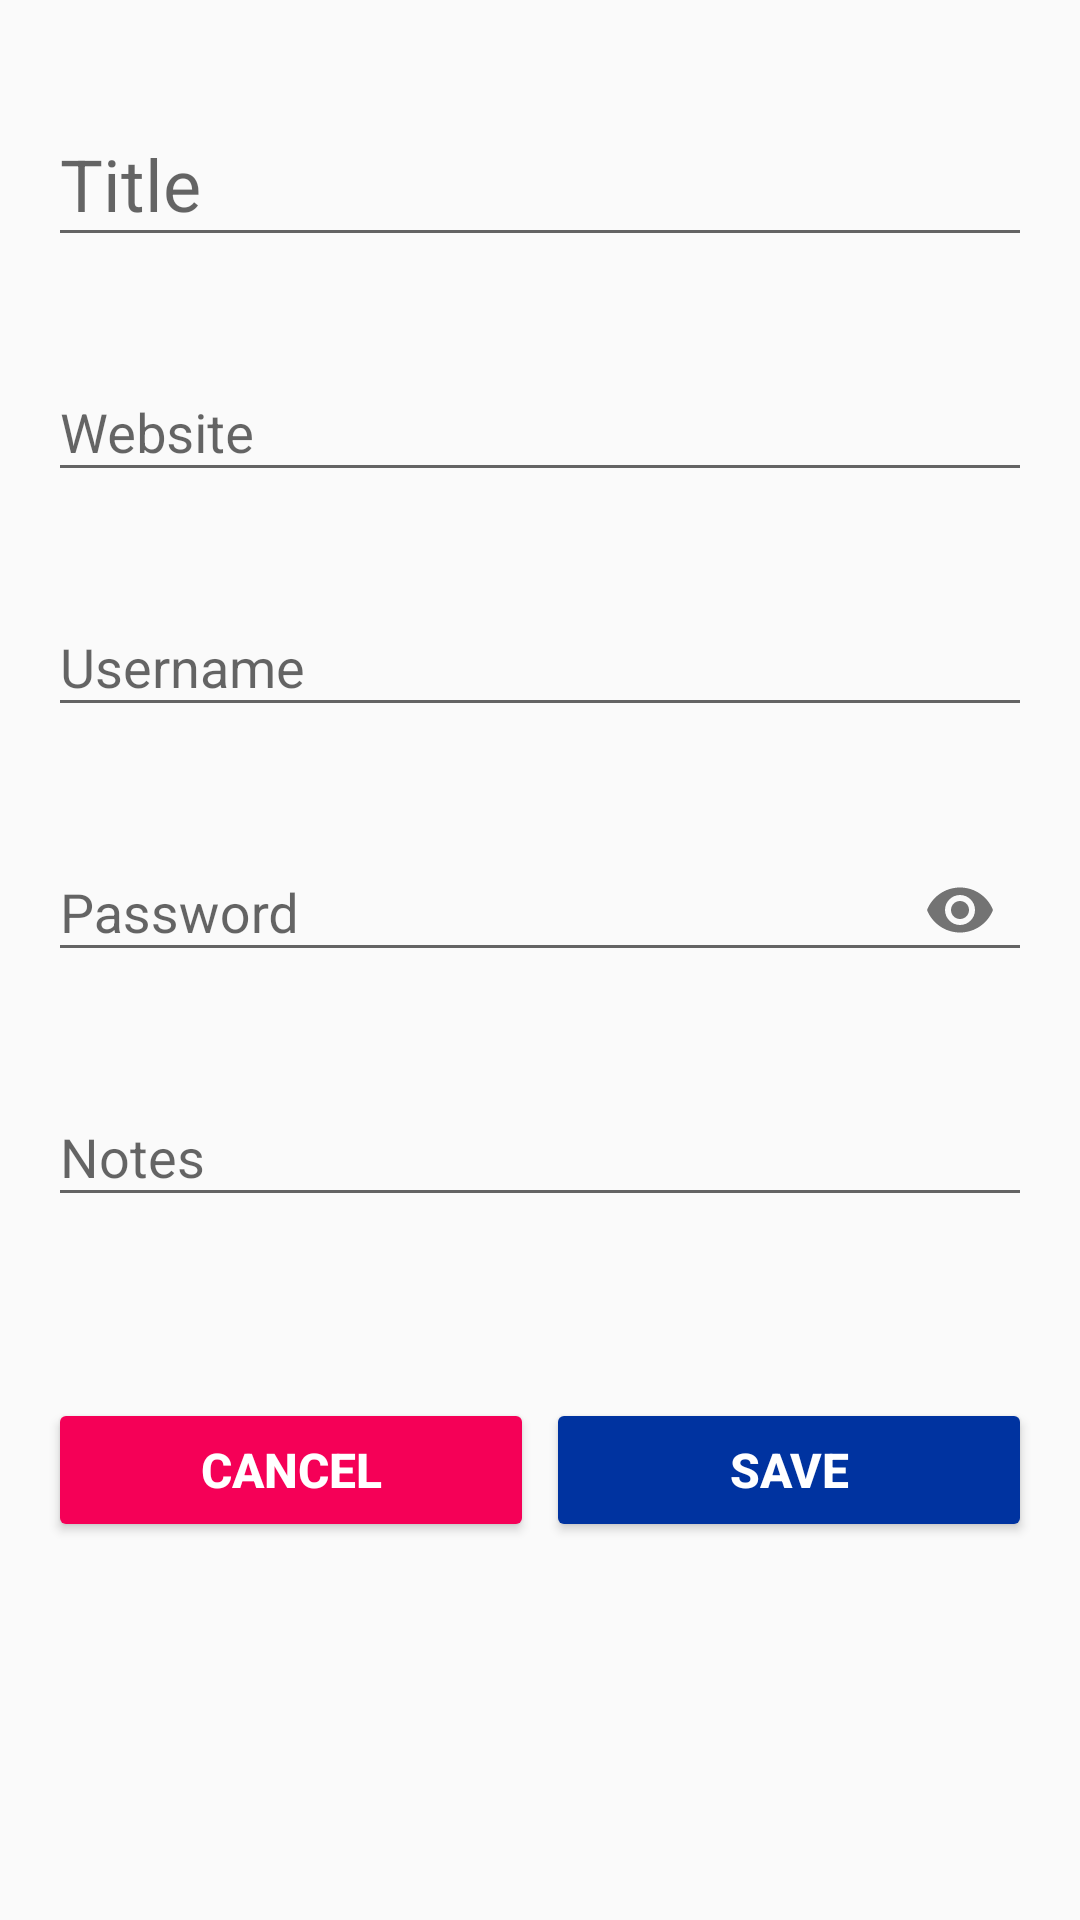

Write the Android layout XML for this screen, with the resource values it uses.
<!-- AndroidManifest.xml: application theme AppTheme -->
<!-- res/layout/activity_form.xml -->
<?xml version="1.0" encoding="utf-8"?>
<ScrollView xmlns:android="http://schemas.android.com/apk/res/android"
xmlns:app="http://schemas.android.com/apk/res-auto"
xmlns:tools="http://schemas.android.com/tools"
android:layout_height="match_parent"
android:layout_width="match_parent"
tools:context=".ActivityForm">





<LinearLayout
    android:layout_width="match_parent"
    android:layout_height="wrap_content"
    android:padding="16dp"
    android:orientation="vertical">


    <com.google.android.material.textfield.TextInputLayout
        android:id="@+id/title_layout"
        android:layout_width="match_parent"
        android:layout_height="wrap_content"
        app:hintTextAppearance="@style/TextAppearance.AppCompat.Large"
        app:errorEnabled="true">

        <com.google.android.material.textfield.TextInputEditText
            android:id="@+id/title"
            android:layout_width="match_parent"
            android:layout_height="wrap_content"
            android:hint="Title"
            android:inputType="text"
            android:maxLines="1"
            android:textSize="24sp">

        </com.google.android.material.textfield.TextInputEditText>


    </com.google.android.material.textfield.TextInputLayout>

    <com.google.android.material.textfield.TextInputLayout
        android:layout_width="match_parent"
        android:layout_height="wrap_content"
        app:errorEnabled="true"
        app:hintTextAppearance="@style/TextAppearance.AppCompat.Medium">

        <com.google.android.material.textfield.TextInputEditText
            android:id="@+id/website"
            android:layout_width="match_parent"
            android:layout_height="wrap_content"
            android:hint="Website"
            android:inputType="textWebEditText"
            android:maxLines="1"
            >

        </com.google.android.material.textfield.TextInputEditText>


    </com.google.android.material.textfield.TextInputLayout>


    <com.google.android.material.textfield.TextInputLayout
        android:layout_width="match_parent"
        android:layout_height="wrap_content"
        app:errorEnabled="true"
        app:hintTextAppearance="@style/TextAppearance.AppCompat.Medium">

        <com.google.android.material.textfield.TextInputEditText
            android:id="@+id/username"
            android:layout_width="match_parent"
            android:layout_height="wrap_content"
            android:hint="Username"
            android:inputType="text"
            android:maxLines="1"
            >

        </com.google.android.material.textfield.TextInputEditText>


    </com.google.android.material.textfield.TextInputLayout>


    <com.google.android.material.textfield.TextInputLayout
        android:layout_width="match_parent"
        android:layout_height="wrap_content"
        app:errorEnabled="true"
        app:passwordToggleEnabled="true"
        app:hintTextAppearance="@style/TextAppearance.AppCompat.Medium">

        <com.google.android.material.textfield.TextInputEditText
            android:id="@+id/password"
            android:layout_width="match_parent"
            android:layout_height="wrap_content"
            android:hint="Password"
            android:inputType="textPassword"
            android:maxLines="1"
            >

        </com.google.android.material.textfield.TextInputEditText>


    </com.google.android.material.textfield.TextInputLayout>


    <com.google.android.material.textfield.TextInputLayout
        android:layout_width="match_parent"
        android:layout_height="wrap_content"
        app:errorEnabled="true"
        app:hintTextAppearance="@style/TextAppearance.AppCompat.Medium">

        <com.google.android.material.textfield.TextInputEditText
            android:id="@+id/notes"
            android:layout_width="match_parent"
            android:layout_height="wrap_content"
            android:hint="Notes"
            android:inputType="text"
            android:maxLines="1"
            >

        </com.google.android.material.textfield.TextInputEditText>


    </com.google.android.material.textfield.TextInputLayout>



    <LinearLayout
        android:layout_width="match_parent"
        android:layout_height="wrap_content"
        android:orientation="horizontal"
        android:layout_marginTop="40dp"
        android:gravity="center">

        <Button
            android:id="@+id/cancel"
            android:layout_weight="1"
            style="@style/Widget.AppCompat.Button.Colored"
            android:layout_width="wrap_content"
            android:layout_height="wrap_content"
            android:layout_marginRight="2dp"
            android:text="CANCEL"
            android:textSize="16sp"
            android:textStyle="bold">

        </Button>

        <Button
            android:id="@+id/save"
            android:layout_weight="1"
            style="@style/Widget.AppCompat.Button.Colored"
            android:layout_width="wrap_content"
            android:layout_height="wrap_content"
            android:layout_marginLeft="2dp"
            android:backgroundTint="@color/colorPrimary"
            android:text="SAVE"
            android:textSize="16sp"
            android:textStyle="bold">

        </Button>

    </LinearLayout>



</LinearLayout>


</ScrollView>
<!-- resources referenced by this layout -->
<resources>
  <color name="colorPrimary">#0033A0</color>
  <style name="AppTheme" parent="Theme.AppCompat.Light.DarkActionBar">
          
          <item name="colorPrimary">@color/colorPrimary</item>
          <item name="colorPrimaryDark">@color/colorPrimaryDark</item>
          <item name="colorAccent">@color/colorAccent</item>
  
  
      </style>
  <color name="colorPrimaryDark">#042E86</color>
  <color name="colorAccent">#F50057</color>
</resources>
